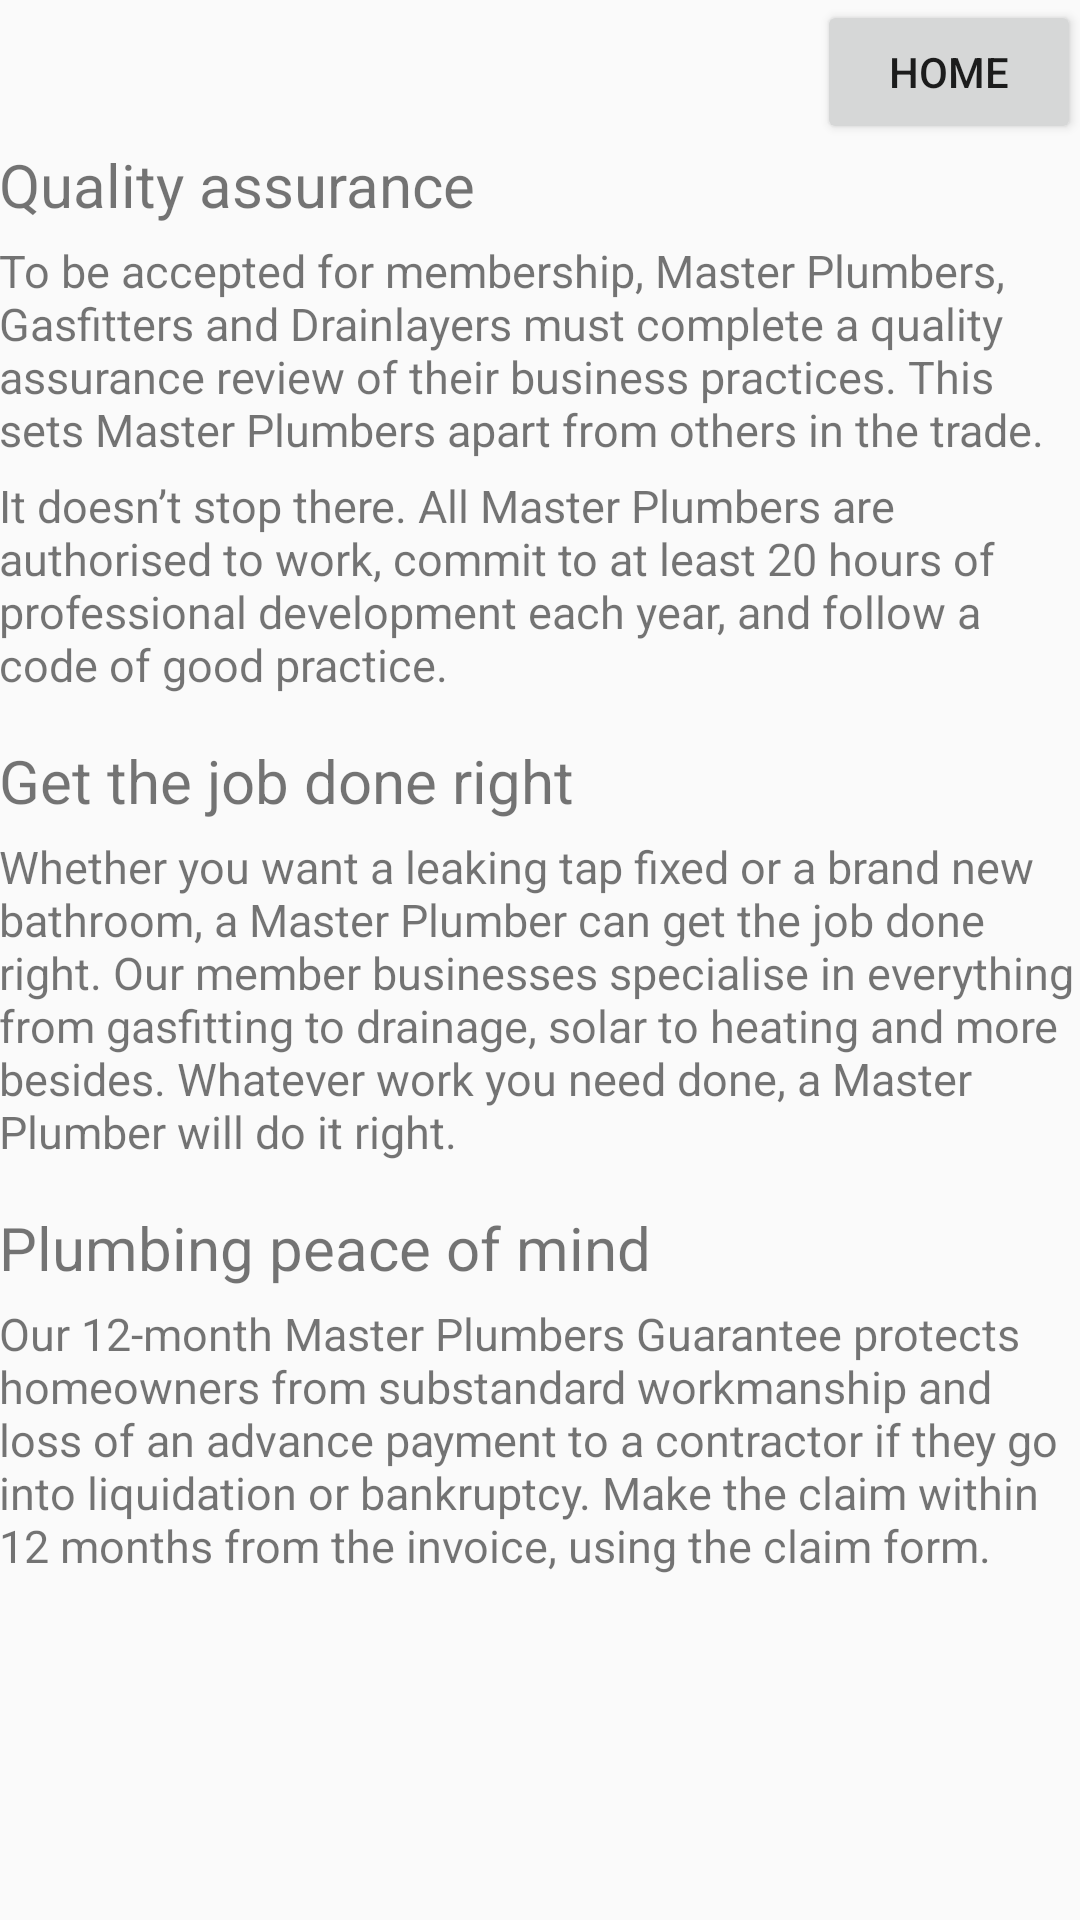

Here is an Android app screen rendered from its layout file. Give the layout XML and the strings, colors and styles it references.
<!-- AndroidManifest.xml: application theme AppTheme -->
<!-- res/layout/activity3.xml -->
<?xml version="1.0" encoding="utf-8"?>
<RelativeLayout xmlns:android="http://schemas.android.com/apk/res/android"
    xmlns:tools="http://schemas.android.com/tools"
    android:id="@+id/activity3"
    android:layout_width="match_parent"
    android:layout_height="match_parent"
    android:paddingBottom="@dimen/activity_vertical_margin"
    android:paddingLeft="@dimen/activity_horizontal_margin"
    android:paddingRight="@dimen/activity_horizontal_margin"
    android:paddingTop="@dimen/activity_vertical_margin"
    tools:context="com.crizto.findaplumber.activity3">

    <Button
        android:text="Home"
        android:layout_width="wrap_content"
        android:layout_height="wrap_content"
        android:id="@+id/buttonHome"
        android:layout_alignParentTop="true"
        android:layout_alignParentEnd="true" />

    <ScrollView
        android:layout_width="match_parent"
        android:layout_height="wrap_content"
        android:layout_below="@+id/buttonHome"
        android:layout_alignParentStart="true">

        <LinearLayout
            android:layout_width="match_parent"
            android:layout_height="wrap_content"
            android:orientation="vertical" >

            <TextView
                android:text="Quality assurance"
                android:layout_width="match_parent"
                android:layout_height="wrap_content"
                android:id="@+id/textViewH1"
                android:textSize="20sp"
                android:layout_below="@+id/buttonHome"
                android:layout_alignParentStart="true" />

            <TextView
                android:text="To be accepted for membership, Master Plumbers, Gasfitters and Drainlayers must complete a quality assurance review of their business practices. This sets Master Plumbers apart from others in the trade. "
                android:layout_width="match_parent"
                android:layout_height="wrap_content"
                android:id="@+id/textViewP11"
                android:textAlignment="viewStart"
                android:layout_below="@+id/textViewH1"
                android:layout_alignParentStart="true"
                android:layout_marginTop="5dp"
                android:textSize="15sp" />

            <TextView
                android:text="It doesn’t stop there. All Master Plumbers are authorised to work, commit to at least 20 hours of professional development each year, and follow a code of good practice."
                android:layout_width="match_parent"
                android:layout_height="wrap_content"
                android:layout_below="@+id/textViewP11"
                android:layout_alignParentStart="true"
                android:id="@+id/textViewP12"
                android:layout_marginTop="5dp"
                android:textSize="15sp" />

            <TextView
                android:text="Get the job done right"
                android:layout_width="match_parent"
                android:layout_height="wrap_content"
                android:layout_marginTop="15dp"
                android:id="@+id/textViewH2"
                android:layout_below="@+id/textViewP12"
                android:layout_alignParentStart="true"
                android:textSize="20sp" />

            <TextView
                android:text="Whether you want a leaking tap fixed or a brand new bathroom, a Master Plumber can get the job done right. Our member businesses specialise in everything from gasfitting to drainage, solar to heating and more besides. Whatever work you need done, a Master Plumber will do it right."
                android:layout_width="match_parent"
                android:layout_height="wrap_content"
                android:id="@+id/textViewP21"
                android:layout_below="@+id/textViewH2"
                android:layout_alignParentEnd="true"
                android:layout_marginTop="5dp"
                android:textSize="15sp" />

            <TextView
                android:text="Plumbing peace of mind"
                android:layout_width="match_parent"
                android:layout_height="wrap_content"
                android:layout_below="@+id/textViewP21"
                android:layout_alignParentStart="true"
                android:layout_marginTop="15dp"
                android:id="@+id/textViewH3"
                android:textSize="20sp" />

            <TextView
                android:text="Our 12-month Master Plumbers Guarantee protects homeowners from substandard workmanship and loss of an advance payment to a contractor if they go into liquidation or bankruptcy. Make the claim within 12 months from the invoice, using the claim form."
                android:layout_width="match_parent"
                android:layout_height="wrap_content"
                android:layout_below="@+id/textViewH3"
                android:layout_alignParentStart="true"
                android:layout_marginTop="5dp"
                android:id="@+id/textViewP31"
                android:textSize="15sp" />
        </LinearLayout>
    </ScrollView>

</RelativeLayout>
<!-- resources referenced by this layout -->
<resources>
  <style name="AppTheme" parent="Theme.AppCompat.Light.DarkActionBar">
          
          <item name="colorPrimary">#333300</item>
          <item name="colorPrimaryDark">@color/colorPrimaryDark</item>
          <item name="colorAccent">@color/colorAccent</item>
      </style>
  <!-- not gathered from this repository: default colours our renderer supplied (Android Studio template values) -->
  <color name="colorPrimaryDark">#FF3700B3</color>
  <color name="colorAccent">#FF03DAC5</color>
</resources>
